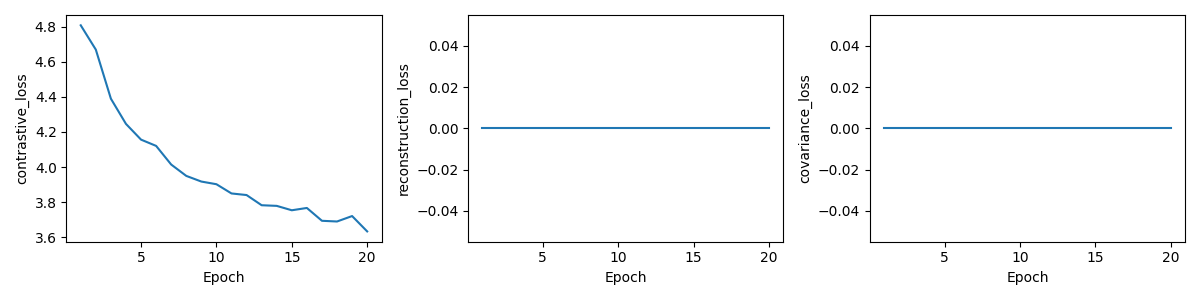

Values plotted in this chart, from the file beside it:
epoch, total_loss, contrastive_loss, reconstruction_loss, covariance_loss, val_R5, skipped_queries
1, 4.808, 4.808, 0.0, 0.0, 0.015, 0
2, 4.669, 4.669, 0.0, 0.0, 0.018, 0
3, 4.39, 4.39, 0.0, 0.0, 0.037, 0
4, 4.246, 4.246, 0.0, 0.0, 0.051, 0
5, 4.156, 4.156, 0.0, 0.0, 0.043, 0
6, 4.12, 4.12, 0.0, 0.0, 0.057, 0
7, 4.014, 4.014, 0.0, 0.0, 0.06, 0
8, 3.95, 3.95, 0.0, 0.0, 0.061, 0
9, 3.917, 3.917, 0.0, 0.0, 0.059, 0
10, 3.902, 3.902, 0.0, 0.0, 0.073, 0
11, 3.849, 3.849, 0.0, 0.0, 0.068, 0
12, 3.84, 3.84, 0.0, 0.0, 0.076, 0
13, 3.782, 3.782, 0.0, 0.0, 0.064, 0
14, 3.779, 3.779, 0.0, 0.0, 0.071, 0
15, 3.754, 3.754, 0.0, 0.0, 0.088, 0
16, 3.767, 3.767, 0.0, 0.0, 0.077, 0
17, 3.694, 3.694, 0.0, 0.0, 0.08, 0
18, 3.69, 3.69, 0.0, 0.0, 0.092, 0
19, 3.721, 3.721, 0.0, 0.0, 0.084, 0
20, 3.633, 3.633, 0.0, 0.0, 0.083, 0
